pico-8 play session: hold → + tap 🅾

[t = 1 s] hold → ~1s, tap 🅾 ~2×
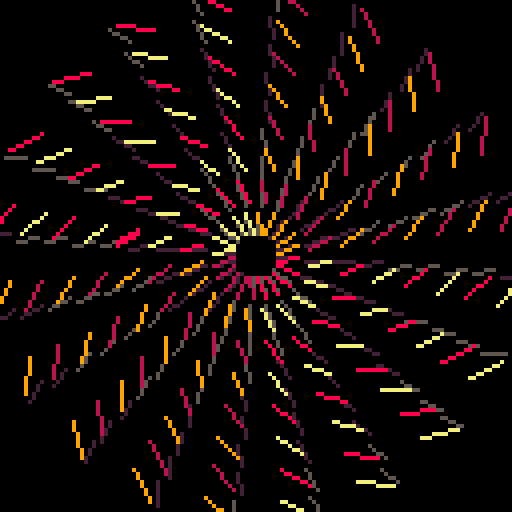
[t = 4 s] hold → ~4s, tap 🅾 ~7×
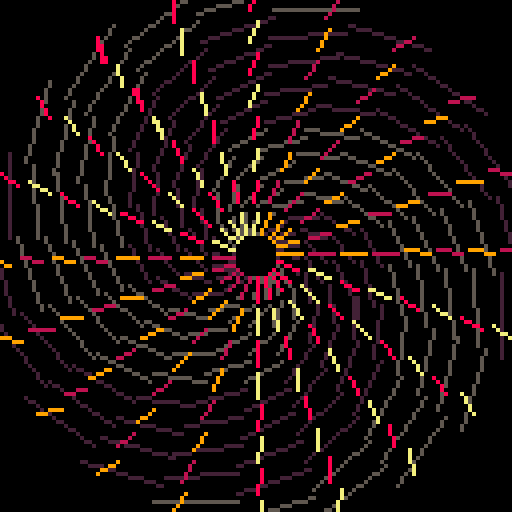
[t = 6 s] hold → ~6s, tap 🅾 ~10×
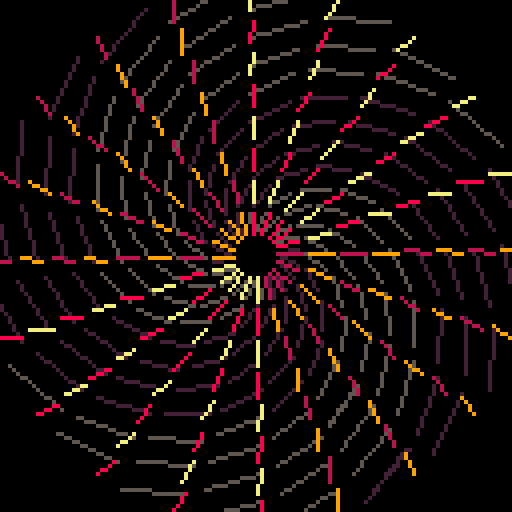
[t = 8 s] hold → ~8s, tap 🅾 ~14×
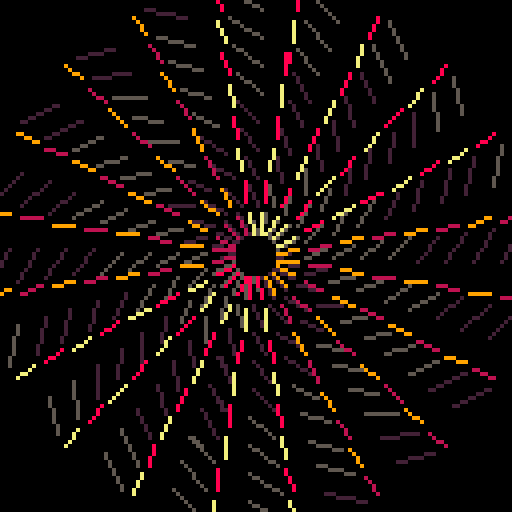

pico-8 cartridge
version 29
__lua__

--[[
  put this check_time function at the start of the cart
  make sure to call check_time() somehwere in the cart.
  in most tweetcarts, the bast place to do this is direclty before "flip()"
--]]
function check_time() 
  --id is stored in the parameters field
  my_id = stat(6)

  --the breadcrumb field is the name of the start cart + "," + the number of seconds we should play
  my_info = stat(100)
  --if we don't have it, stop checking
  if my_info == nil then
    return
  end

  breadcumb_parts = split(my_info, ",", true)
  start_cart_name = breadcumb_parts[1]
  max_time = breadcumb_parts[2]

  --check if we hit the max time
  if time() > max_time or btnp(1) then
    load(start_cart_name,"",my_id)
  end
end
--end of check_time

--looks pretty rad if you take out cls()

pal({135,9,8,136,137,142, 5,130},1)::_::cls()camera(-64,-64)for k=1,2do
e=t()/(k*4)for d=6,64,k+6do
for v=e,e+1,.05do
a=v-sin(e*2)/40b=v+sin(e)/30
g=d+5c=1+(v*2+t()*2+d/8)%k*2+(2-k)*6line(sin(a)*d,cos(a)*d,sin(b)*g,cos(b)*g,c)end
end
end
check_time()
flip()goto _
--#tweetcart #pico8 #pixelart

-- pal({7,135,9,8,136,137,142, 5,130,141,2},1)
-- ::_::
-- cls()
-- camera(-64,-64)
-- for k=1,2do
-- e=t()/(k*4)
-- for d=6,64,k+6do
-- for v=e,e+1,.05do
-- a=v-sin(e*2)/40
-- b=v+sin(e)/30
-- d2=d+5
-- c=1+(v*4+t()*2+d/8)%k*2
-- if(k<2)c+=7
-- line(sin(a)*d,cos(a)*d,sin(b)*d2,cos(b)*d2,c)
-- end
-- end
-- end
-- flip()goto _
-- --#tweetcart #pico8 #pixelart


-- pal({7,135,9,8,136,137,142},1)

-- ::_::
-- e=t()/8
-- cls()
-- camera(-64,-64)
-- for k=0,1do
-- for d=6,64,8do
-- for v=e,e+1,.05do

-- a=v-sin(e*2)/40
-- b=v+sin(e)/30
-- d2=d+5
-- line(sin(a)*d,cos(a)*d,sin(b)*d2,cos(b)*d2, 1+(v*4+t()*2+d/8)%8)

-- end

-- end
-- end

-- flip()goto _
-- --#tweetcart #pico8 #pixelart




--[[
    g=128
pal({2,1,3,14,12,11,g},1)
e=0
r=rnd
::_::
cls(7)
e+=1
for y=0,g do
srand(y+e)
pset(r(g),y,1+r(3))
end
for c=20,g,2do
for k=0,1do
srand(c)
x=r(g)
y=c
p=r(3)
line()
a=0.25
for i=r(5),25do
a+=sin(t()/3+r(.7))/300
d=c/40
x+=cos(a)*d
y+=sin(a)*d
line(x+k,y+k,1+p+k*3)
end
end
end
flip()goto _
]]





-- pal({14,12,11,2,1,3,128},1)
-- e=0
-- ::_::
-- cls(7)
-- e+=1
-- for y=0,128 do
-- x=rnd(128)
-- srand(y+e)
-- pset(x,y,4+x%3)
-- end

-- for c=20,150,2do
-- for k=0,1do
-- srand(c)
-- x=rnd(128)
-- y=c
-- p=rnd(3)
-- line()
-- a=0.25
-- for i=rnd(5),25do

-- a+=sin(t()/3+rnd(.7))/300
-- d=c/40
-- x+=cos(a)*d
-- y+=sin(a)*d
-- line(x+k,y+k,1+p+k*3)
-- end
-- end
-- end

-- flip()goto _
-- --#pico8 #pixelart
